Run: headless pygame with SDL's dummy video driver; simulated clock (each Clock.tick advances the game by its frame time, no real sleeping); random seed 0; keys injected as events and as key.get_pressed() state; no mouse input.
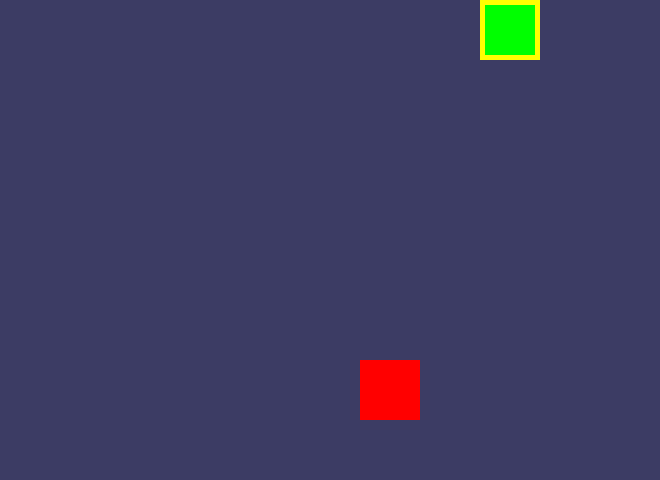
Frame 1 of 4 · flips 1–60 · no input
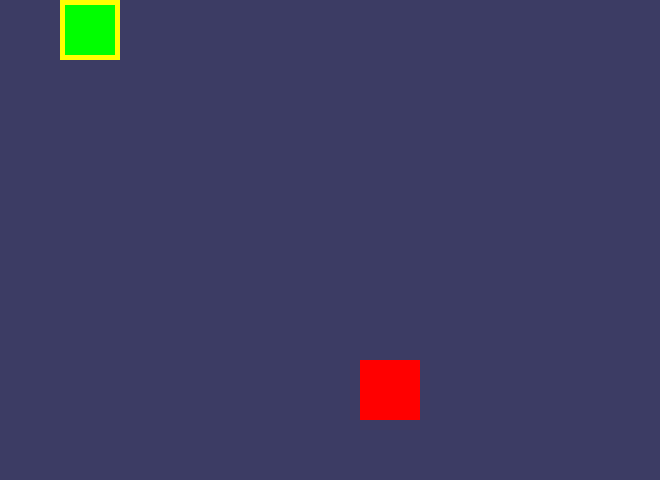
Frame 2 of 4 · flips 61–180 · tapped SPACE, RETURN · held RIGHT (→), D
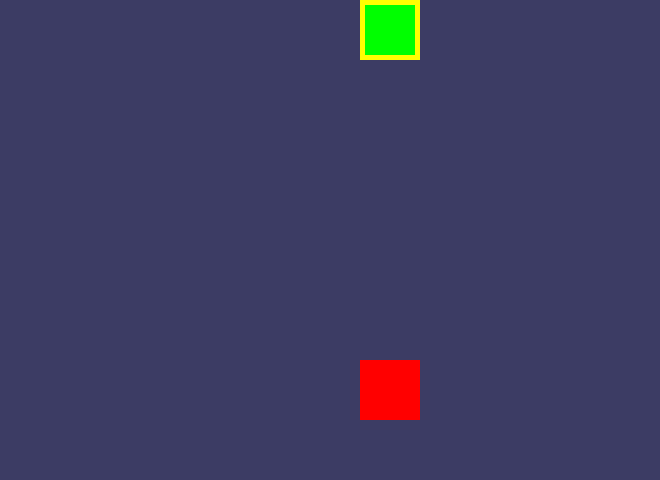
Frame 3 of 4 · flips 181–300 · held DOWN (↓), S
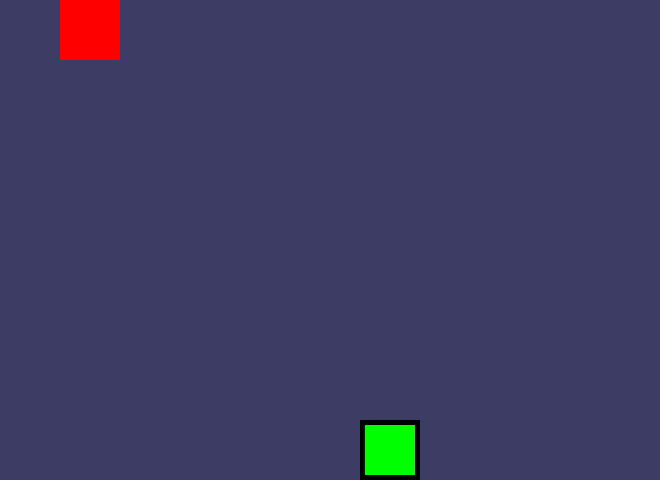
Frame 4 of 4 · flips 301–420 · held LEFT (←), A, UP (↑), W

The pygame program that drew these frames:

import pygame, sys, random, time
from pygame.locals import *
from queue import *

pygame.init()

GAMEBOARD = (660, 480)
FPS = 30  # frames per second setting
SPEED = 200
fpsClock = pygame.time.Clock()

# time variable to determine if the snake's position has to update according to the SPEED variable
last = pygame.time.get_ticks()

# set up the window
DISPLAYSURF = pygame.display.set_mode(GAMEBOARD)
pygame.display.set_caption('Snake!')

# set up the colors
BLACK       = (  0,       0,      0)
GREEN       = (  0,     255,      0)
RED         = (255,       0,      0)
YELLOW      = (255,     255,      0)
NAVYBLUE    = ( 60,      60,    100)

# draw the background on the surface object
DISPLAYSURF.fill(NAVYBLUE)

# snake x and y coordinates

snake = [(5, 5)] # snake head start position X = 5, Y = 5

# the apple's position
applePosX = random.randint(0, 10) * 60
applePosY = random.randint(0, 7) * 60

# All Directions
RIGHT = 'right'
LEFT = 'left'
DOWN = 'down'
UP = 'up'

# Queue that manages the input of the player (max size 2)
inputQueue = Queue(2)

# initial direction of the head
direction = RIGHT

def snakeoutside():
    if snake[0][0] > 655 or snake[0][0] < 5:
        return True
    if snake[0][1] > 475 or snake[0][1] < 5:
        return True
    return False

# True if the two directions dir1 and dir2 are opposite
def opposite(dir1, dir2):
    if dir1 == RIGHT and dir2 == LEFT:
        return True
    elif dir1 == LEFT and dir2 == RIGHT:
        return True
    elif dir1 == UP and dir2 == DOWN:
        return True
    elif dir1 == DOWN and dir2 == UP:
        return True
    else:
        return False




def gameover():
    pygame.quit()
    sys.exit()

# main game loop
while True:

    # for readability
    headPosX = snake[0][0]
    headPosY = snake[0][1]

    # draw background over the last frame
    DISPLAYSURF.fill(NAVYBLUE)

    # draw the apple
    pygame.draw.rect(DISPLAYSURF, RED, (applePosX, applePosY, 60, 60))

    # draw the snake's head
    pygame.draw.rect(DISPLAYSURF, YELLOW, (headPosX - 5, headPosY - 5, 60, 60))
    pygame.draw.rect(DISPLAYSURF, GREEN, (headPosX, headPosY, 50, 50))



    # draw the snake's tail
    for i in range(1, len(snake)):
        pygame.draw.rect(DISPLAYSURF, BLACK, (snake[i][0] - 5, snake[i][1] - 5, 60, 60))
        pygame.draw.rect(DISPLAYSURF, GREEN, (snake[i][0], snake[i][1], 50, 50))

    # get current time
    now = pygame.time.get_ticks()

    # has enough time passed since the last time request?
    if now - last >= SPEED:

        # processing the inputQueue
        if not inputQueue.empty():
            tmp = inputQueue.get()
            if not opposite(direction, tmp):
                direction = tmp;

        # moving the snake's tail accordingly
        for i in range(len(snake) - 1, 0, -1):
            snake[i] = snake[i - 1]

        # moving the snake's head according to it's direction
        if direction == RIGHT:
            headPosX += 60
            if 717 <= headPosX >= 723:
                headPosX = 5

        elif direction == DOWN:
            headPosY += 60
            if 517 <= headPosY >= 523:
                headPosY = 5

        elif direction == LEFT:
            headPosX -= 60
            if -52 >= headPosX <= -58:
                headPosX = 605

        elif direction == UP:
            headPosY -= 60
            if -57 >= headPosY <= -63:
                headPosY = 425

        # what happens when the snake eats the apple
        if headPosX - 5 == applePosX and headPosY - 5 == applePosY:
            snake.append((snake[0][0], snake[0][1]))
            xyrows = [[True] * 8 for i in range(0, 11)]

            for i in range(0, 11):
                for j in range(0, 8):
                    for k in range(0, len(snake)):
                        snakeposx = snake[k][0]//60
                        snakeposy = snake[k][1]//60
                        if snakeposx <= 10 and snakeposy <= 7:
                            if snakeposx == i and snakeposy == j:
                                xyrows[i][j] = False

            possiblespawns = [(0, 0)]
            for i in range(0, 11):
                for j in range(0, 8):
                    if xyrows[i][j]:
                        possiblespawns.append((i, j))

            if len(possiblespawns) > 1:
                possiblespawns.remove((0, 0))

            random.shuffle(possiblespawns)
            applePosX = possiblespawns[0][0] * 60
            applePosY = possiblespawns[0][1] * 60

        # if the player hits one of the snakes tails the game is over
        for i in range(1, len(snake)):
            if snake[i][0] == headPosX and snake[i][1] == headPosY:
                fpsClock.tick(1)
                gameover()

        snake[0] = (headPosX, headPosY)

        # set the last time variable to 'now'
        last = now

    # process input from the player
    for event in pygame.event.get():

        if snakeoutside():
            if snake[0][0] > GAMEBOARD[0]-5:
                inputQueue.queue.clear()
                inputQueue.put(RIGHT)
            elif snake[0][0] < 5:
                inputQueue.queue.clear()
                inputQueue.put(LEFT)
            elif snake[0][1] > GAMEBOARD[1]-5:
                inputQueue.queue.clear()
                inputQueue.put(DOWN)
            elif snake[0][1] < 5:
                inputQueue.queue.clear()
                inputQueue.put(UP)
            else:
                inputQueue.queue.clear()
                inputQueue.put(direction)

        if event.type == QUIT or (event.type == KEYUP and event.key == K_ESCAPE):
            pygame.quit()
            sys.exit()
        elif event.type == KEYUP and event.key == K_RIGHT:
            if inputQueue.full():
                inputQueue.queue.clear()
                inputQueue.put(RIGHT)
            else:
                inputQueue.put(RIGHT)
        elif event.type == KEYUP and event.key == K_LEFT:
            if inputQueue.full():
                inputQueue.queue.clear()
                inputQueue.put(LEFT)
            else:
                inputQueue.put(LEFT)
        elif event.type == KEYUP and event.key == K_DOWN:
            if inputQueue.full():
                inputQueue.queue.clear()
                inputQueue.put(DOWN)
            else:
                inputQueue.put(DOWN)
        elif event.type == KEYUP and event.key == K_UP:
            if inputQueue.full():
                inputQueue.queue.clear()
                inputQueue.put(UP)
            else:
                inputQueue.put(UP)

    # display the frame and lock the FPS
    pygame.display.update()
    fpsClock.tick(FPS)
